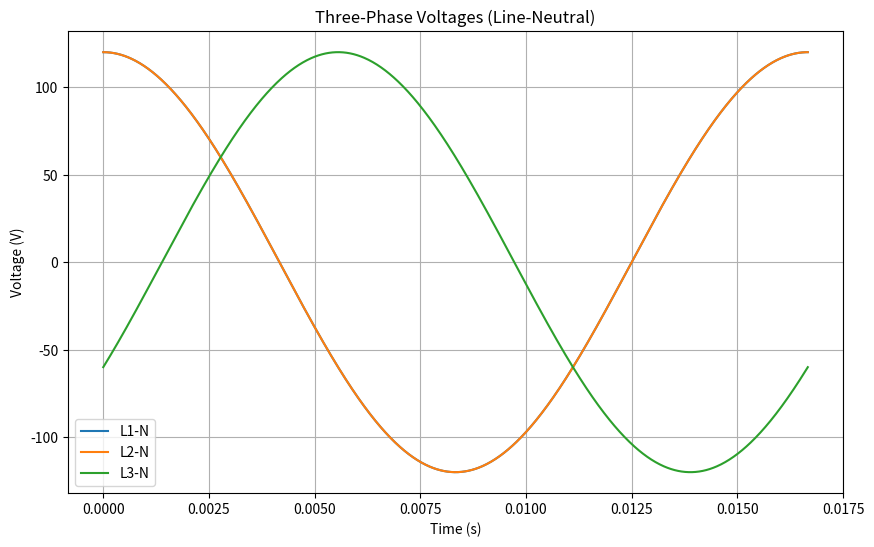
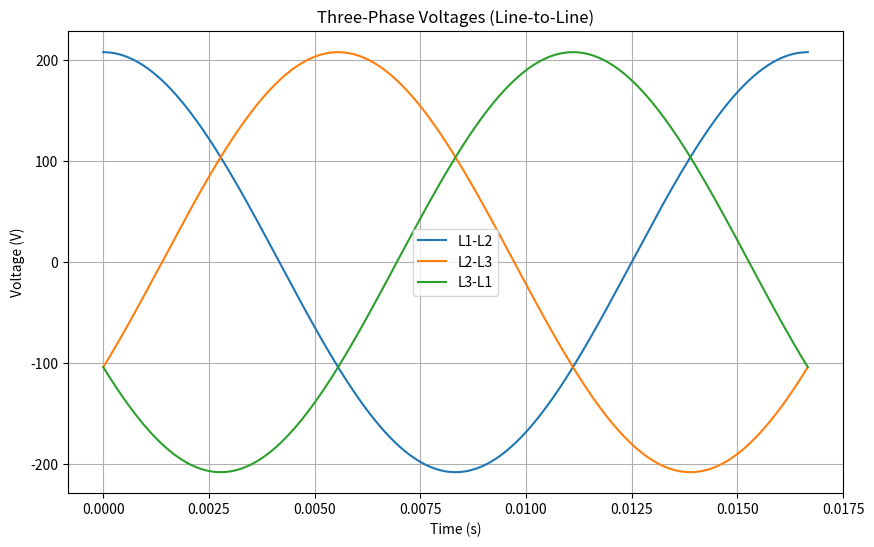

Reproduce these figures in Python, in order.

import matplotlib.pyplot as plt
import numpy as np

# Define voltage amplitude, frequency, and phase angles
V_phase = 120  # Line voltage (RMS)
f = 60  # Frequency (Hz)
phi_12 = 0  # Phase angle between phases L1 and L2 (radians)
phi_23 = -2*np.pi/3  # Phase angle between phases L2 and L3 (radians)
phi_31 = 2*np.pi/3  # Phase angle between phases L3 and L1 (radians)

t = np.linspace(0, 1/f, 1000)  # Time samples for one cycle

# Calculate phase voltages
v_L1N = V_phase * np.cos(2*np.pi*f*t)
v_L2N = V_phase * np.cos(2*np.pi*f*t + phi_12)
v_L3N = V_phase * np.cos(2*np.pi*f*t + phi_23)

# Plot the waveforms
plt.figure(figsize=(10, 6))
plt.plot(t, v_L1N, label="L1-N")
plt.plot(t, v_L2N, label="L2-N")
plt.plot(t, v_L3N, label="L3-N")
plt.xlabel("Time (s)")
plt.ylabel("Voltage (V)")
plt.title("Three-Phase Voltages (Line-Neutral)")
plt.grid(True)
plt.legend()

# Calculate line-to-line voltages (optional)
v_L1L2 = V_phase * np.sqrt(3) * np.cos(2*np.pi*f*t + phi_12)
v_L2L3 = V_phase * np.sqrt(3) * np.cos(2*np.pi*f*t + phi_23)
v_L3L1 = V_phase * np.sqrt(3) * np.cos(2*np.pi*f*t + phi_31)

# Plot line-to-line voltages (optional)
plt.figure(figsize=(10, 6))
plt.plot(t, v_L1L2, label="L1-L2")
plt.plot(t, v_L2L3, label="L2-L3")
plt.plot(t, v_L3L1, label="L3-L1")
plt.xlabel("Time (s)")
plt.ylabel("Voltage (V)")
plt.title("Three-Phase Voltages (Line-to-Line)")
plt.grid(True)
plt.legend()

plt.show()